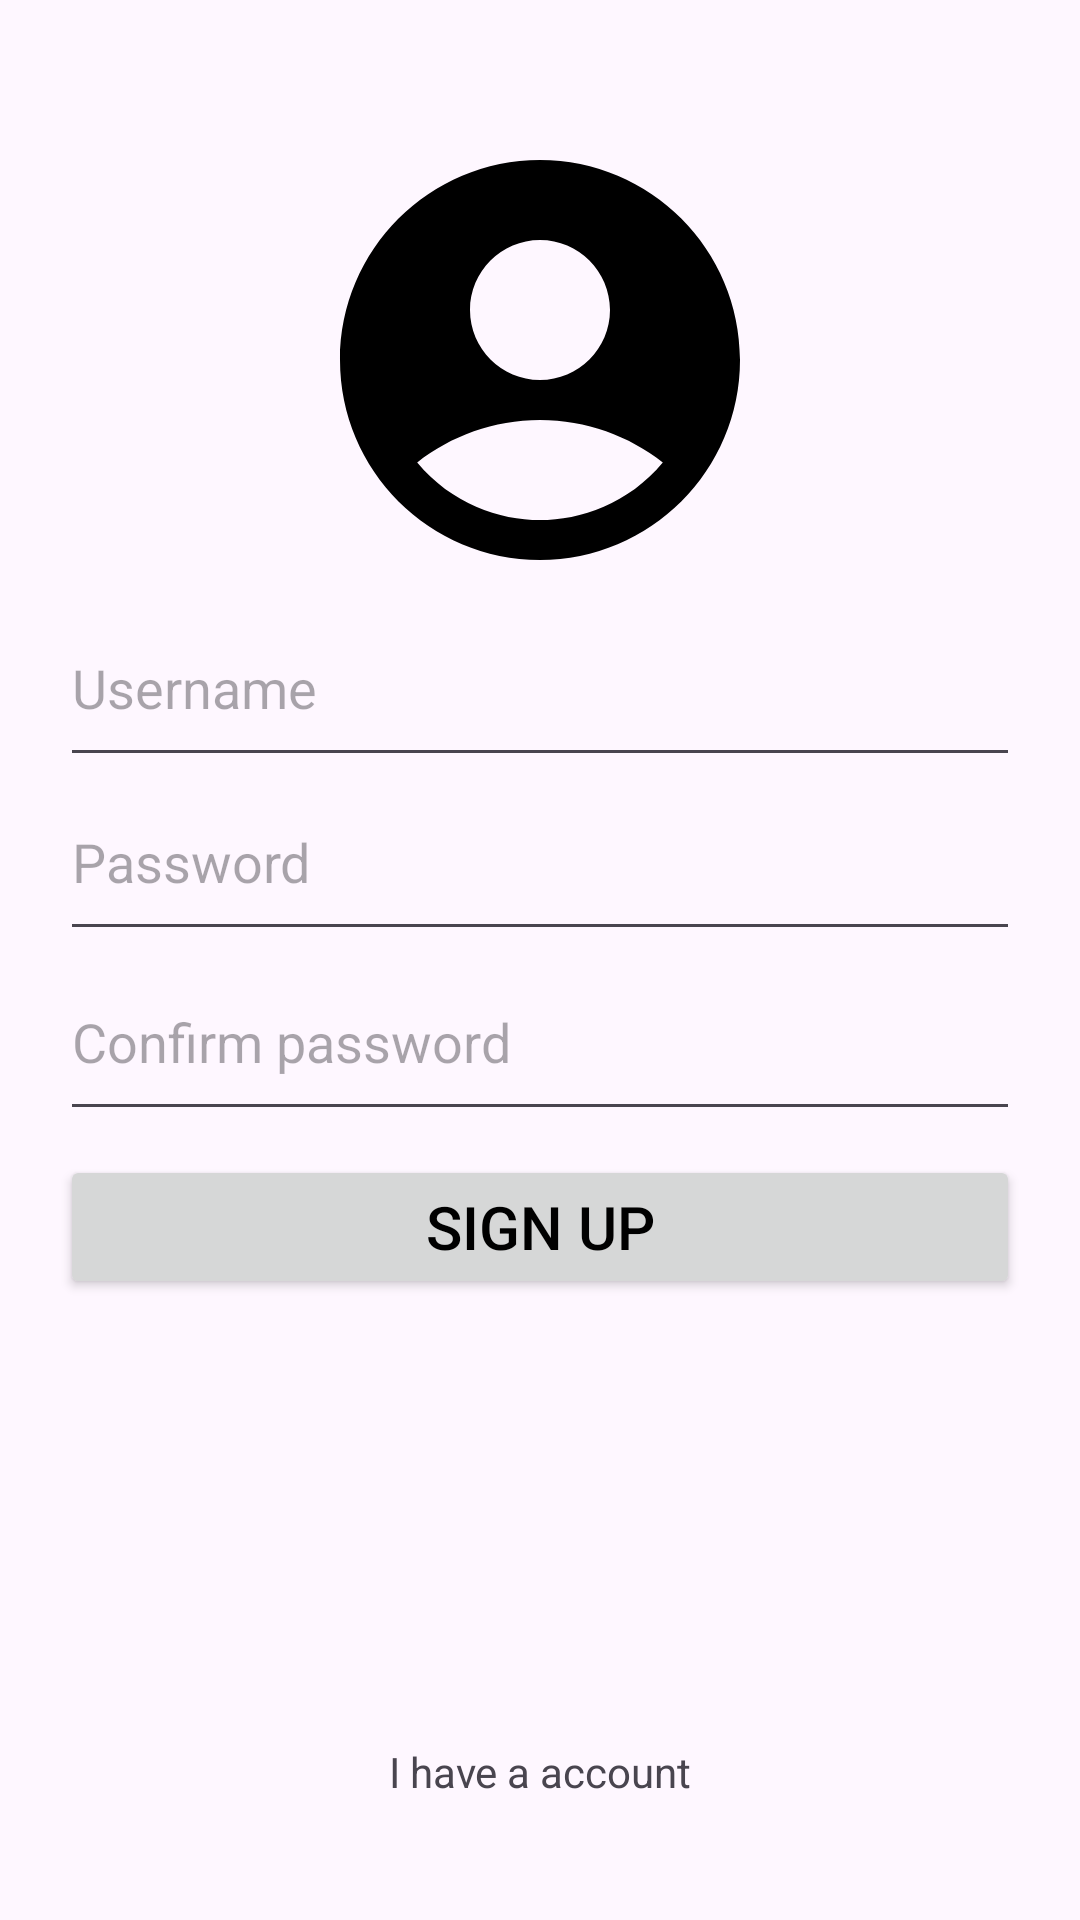

This screen was rendered from an Android layout file. Write that file and the resources it references.
<!-- AndroidManifest.xml: application theme Theme.PhoneBook -->
<!-- res/layout/activity_sign_up.xml -->
<?xml version="1.0" encoding="utf-8"?>
<RelativeLayout
    xmlns:android="http://schemas.android.com/apk/res/android"
    xmlns:tools="http://schemas.android.com/tools"
    android:layout_width="match_parent"
    android:layout_height="match_parent"
    tools:context=".ui.LoginActivity"
    >

    <ImageView
        android:id="@+id/image_contact"
        android:layout_width="160dp"
        android:layout_height="160dp"
        android:layout_alignParentTop="true"
        android:layout_marginStart="20dp"
        android:layout_marginTop="40dp"
        android:layout_marginEnd="20dp"
        android:layout_marginBottom="20dp"
        android:contentDescription="@string/the_app_icon"
        android:src="@drawable/ic_profile_default"
        android:layout_centerInParent="true"
        />

    <LinearLayout
        android:layout_width="match_parent"
        android:layout_height="wrap_content"
        android:layout_centerInParent="true"
        android:orientation="vertical"
        android:padding="20dp"
        android:gravity="center"
        >
        <EditText
            android:id="@+id/edit_username"
            android:layout_width="320dp"
            android:layout_height="wrap_content"
            android:minHeight="52dp"
            android:drawableStart="@drawable/ic_person"
            android:hint="@string/username"
            android:gravity="start"
            android:layout_marginBottom="6dp"
            android:inputType="text"
            android:autofillHints="username"
            android:drawablePadding="8dp"
            />

        <EditText
            android:id="@+id/edit_password"
            android:layout_width="320dp"
            android:layout_height="wrap_content"
            android:minHeight="52dp"
            android:drawableStart="@drawable/ic_lock"
            android:hint="@string/password"
            android:gravity="start"
            android:layout_marginBottom="8dp"
            android:inputType="textPassword"
            android:autofillHints="no"
            android:drawablePadding="8dp"
            />

        <EditText
            android:id="@+id/edit_confirm_password"
            android:layout_width="320dp"
            android:layout_height="wrap_content"
            android:minHeight="52dp"
            android:drawableStart="@drawable/ic_lock"
            android:hint="@string/confirm_password"
            android:gravity="start"
            android:layout_marginBottom="8dp"
            android:inputType="textPassword"
            android:autofillHints="no"
            android:drawablePadding="8dp"
            />

        <Button
            android:id="@+id/button_sign_up"
            android:layout_width="320dp"
            android:layout_height="wrap_content"
            android:text="@string/sign_up"
            android:textSize="20sp"
            android:layout_gravity="center"
            android:textColor="@color/black"
            />
    </LinearLayout>

    <TextView
        android:id="@+id/button_accont"
        android:layout_width="match_parent"
        android:layout_height="wrap_content"
        android:text="@string/i_have_a_account"
        android:gravity="center"
        android:layout_marginBottom="40dp"
        android:layout_alignParentBottom="true"
        />
</RelativeLayout>
<!-- resources referenced by this layout -->
<resources>
  <color name="black">#FF000000</color>
  <!-- drawable ic_profile_default (drawable) -->
  <vector android:height="160dp" android:tint="#000000"
      android:viewportHeight="24" android:viewportWidth="24"
      android:width="160dp" xmlns:android="http://schemas.android.com/apk/res/android">
      <path android:fillColor="@android:color/white" android:pathData="M12,2C6.48,2 2,6.48 2,12s4.48,10 10,10s10,-4.48 10,-10S17.52,2 12,2zM12,6c1.93,0 3.5,1.57 3.5,3.5S13.93,13 12,13s-3.5,-1.57 -3.5,-3.5S10.07,6 12,6zM12,20c-2.03,0 -4.43,-0.82 -6.14,-2.88C7.55,15.8 9.68,15 12,15s4.45,0.8 6.14,2.12C16.43,19.18 14.03,20 12,20z"/>
  </vector>
  <string name="confirm_password">Confirm password</string>
  <string name="i_have_a_account">I have a account</string>
  <string name="password">Password</string>
  <string name="sign_up">Sign Up</string>
  <string name="the_app_icon">the app icon</string>
  <string name="username">Username</string>
  <style name="Theme.PhoneBook" parent="Base.Theme.PhoneBook" />
  <style name="Base.Theme.PhoneBook" parent="Theme.Material3.DayNight.NoActionBar">
          
           <item name="colorPrimary">@color/blue</item>
      </style>
  <color name="blue">#0AC8FF</color>
</resources>
